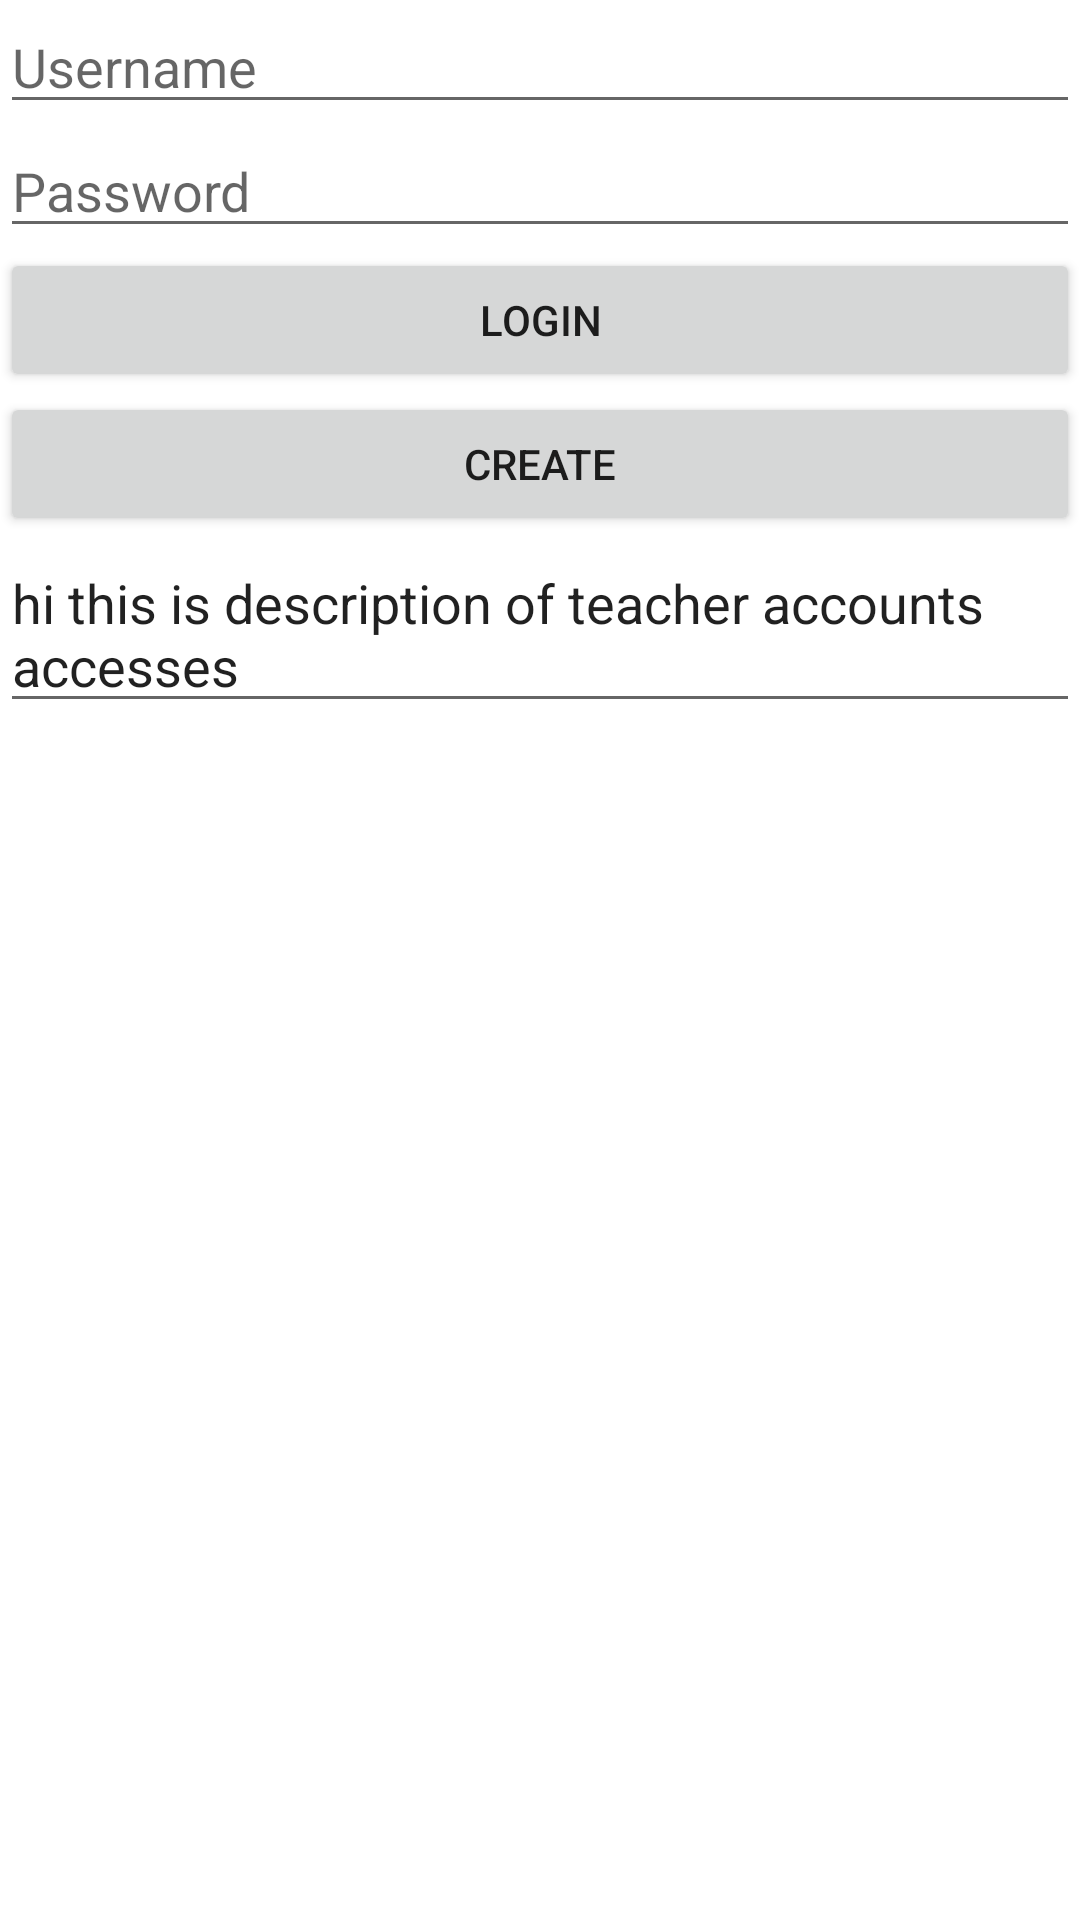

The Android layout XML behind this screen, and the referenced resources:
<!-- AndroidManifest.xml: application theme Theme.OurCw -->
<!-- res/layout/fragment_teacher_login.xml -->
<?xml version="1.0" encoding="utf-8"?>
<LinearLayout xmlns:android="http://schemas.android.com/apk/res/android"
    xmlns:app="http://schemas.android.com/apk/res-auto"
    xmlns:tools="http://schemas.android.com/tools"
    android:layout_width="match_parent"
    android:layout_height="match_parent"
    android:orientation="vertical"
    tools:context=".TeacherLoginFragment">

    <EditText
        android:id="@+id/editTextTeacherUsernameId"
        android:layout_width="match_parent"
        android:layout_height="wrap_content"
        android:ems="10"
        android:hint="@string/username"
        android:inputType="textPersonName"
        android:autofillHints="" />

    <EditText
        android:id="@+id/passwordTeacherId"
        android:layout_width="match_parent"
        android:layout_height="wrap_content"
        android:ems="10"
        android:hint="@string/password"
        android:inputType="textPassword"
        android:autofillHints="" />

    <Button
        android:id="@+id/teacherLoginButtonId"
        android:layout_width="match_parent"
        android:layout_height="wrap_content"
        android:text="@string/login" />

    <Button
        android:id="@+id/teacherCreateAccountButtonId"
        android:layout_width="match_parent"
        android:layout_height="wrap_content"
        android:text="@string/create" />

    <EditText
        android:id="@+id/teacherAccountDescId"
        android:layout_width="match_parent"
        android:layout_height="wrap_content"
        android:ems="10"
        android:gravity="start|top"
        android:inputType="textMultiLine"
        android:text="hi this is description of teacher accounts accesses" />
</LinearLayout>
<!-- resources referenced by this layout -->
<resources>
  <string name="create">Create</string>
  <string name="login">Login</string>
  <string name="password">Password</string>
  <string name="username">Username</string>
  <style name="Theme.OurCw" parent="Theme.MaterialComponents.DayNight.DarkActionBar">
          
          <item name="colorPrimary">@color/purple_500</item>
          <item name="colorPrimaryVariant">@color/purple_700</item>
          <item name="colorOnPrimary">@color/white</item>
          
          <item name="colorSecondary">@color/teal_200</item>
          <item name="colorSecondaryVariant">@color/teal_700</item>
          <item name="colorOnSecondary">@color/black</item>
          
          <item name="android:statusBarColor" tools:targetApi="l">?attr/colorPrimaryVariant</item>
          
      </style>
  <!-- not gathered from this repository: default colours our renderer supplied (Android Studio template values) -->
  <color name="purple_500">#FF6200EE</color>
  <color name="purple_700">#FF3700B3</color>
  <color name="teal_200">#FF03DAC5</color>
  <color name="teal_700">#FF018786</color>
  <color name="black">#FF000000</color>
  <color name="white">#FFFFFFFF</color>
</resources>
